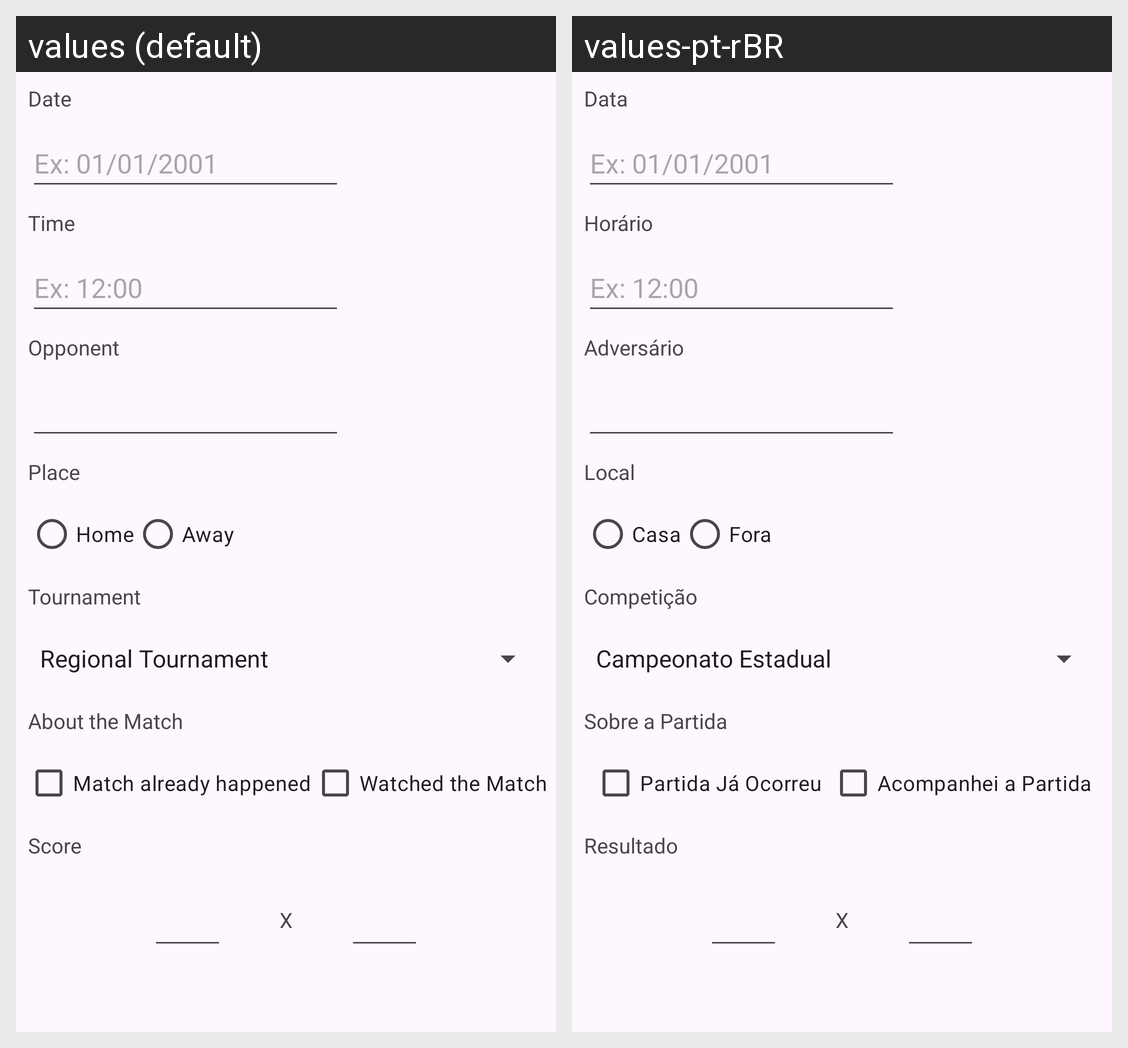

Here is an Android app screen in its default locale and in the app's own translations. Write out the translated-string differences for the strings that appear on this screen.
Android screen res/layout/activity_cadastrar_partida.xml rendered under 2 locales, left to right: values (default), values-pt-rBR. Device: Nexus 5 (rendered at 1080×1920; each locale shown at half size, 540×960, under a caption strip naming it); theme Base.Theme.FutFanTracker.
Strings drawn on this screen, with the default value and each locale's value (text and hints the layout hard-codes, and strings that could not be matched under every locale, appear in the picture but are not listed):

data
  values: Date
  values-pt-rBR: Data

hint_data
  values: Ex: 01/01/2001
  values-pt-rBR: Ex: 01/01/2001  [not translated; the default value is used]

horario
  values: Time
  values-pt-rBR: Horário

hint_horario
  values: Ex: 12:00
  values-pt-rBR: Ex: 12:00  [not translated; the default value is used]

adversario
  values: Opponent
  values-pt-rBR: Adversário

local
  values: Place
  values-pt-rBR: Local

casa
  values: Home
  values-pt-rBR: Casa

fora
  values: Away
  values-pt-rBR: Fora

competicao
  values: Tournament
  values-pt-rBR: Competição

sobre_a_partida
  values: About the Match
  values-pt-rBR: Sobre a Partida

partida_ja_ocorreu
  values: Match already happened
  values-pt-rBR: Partida Já Ocorreu

acompanhei_partida
  values: Watched the Match
  values-pt-rBR: Acompanhei a Partida

resultado
  values: Score
  values-pt-rBR: Resultado

x
  values: X
  values-pt-rBR: X  [not translated; the default value is used]
